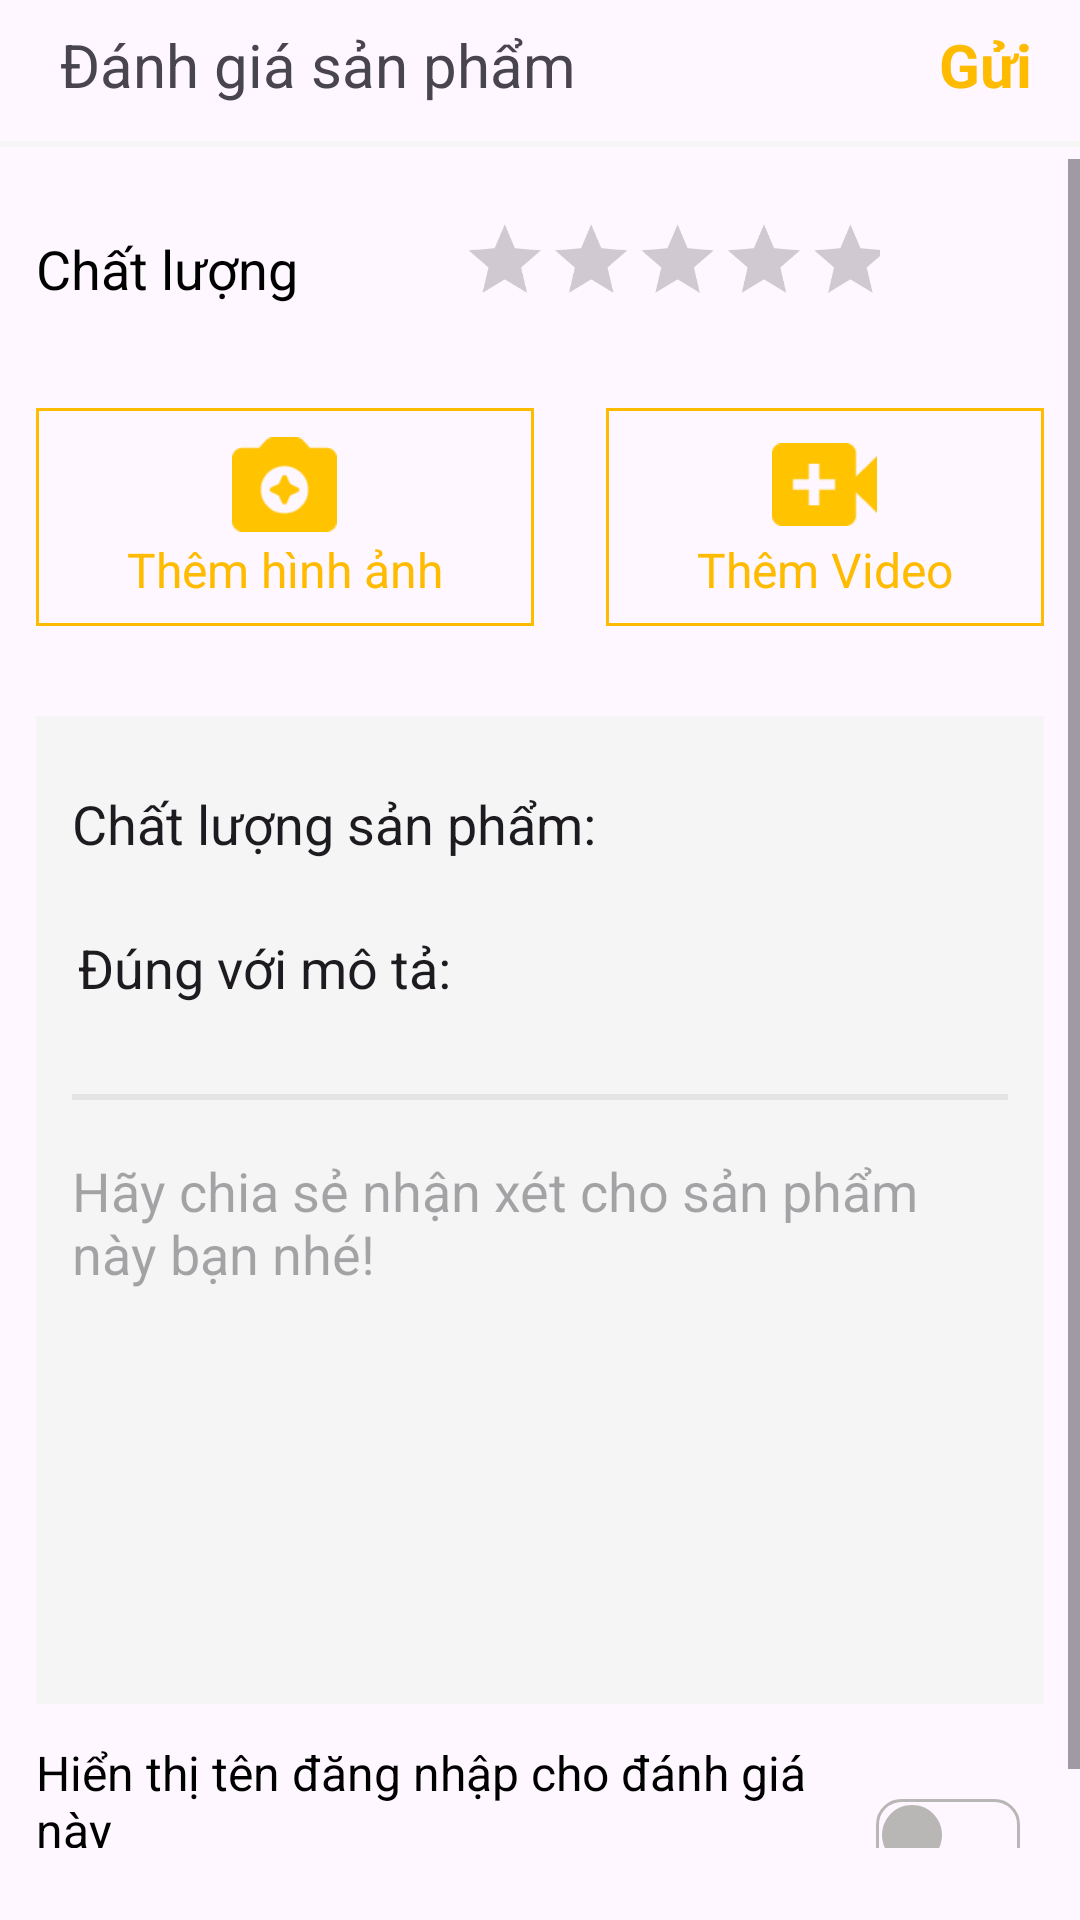

Layout XML and referenced resources for this Android screen:
<!-- AndroidManifest.xml: application theme Theme.UserAppBangHangOnline -->
<!-- res/layout/activity_product_reviews_activity.xml -->
<?xml version="1.0" encoding="utf-8"?>
<LinearLayout xmlns:android="http://schemas.android.com/apk/res/android"
    xmlns:app="http://schemas.android.com/apk/res-auto"
    xmlns:tools="http://schemas.android.com/tools"
    android:layout_width="match_parent"
    android:layout_height="match_parent"
    tools:context=".view.activity.ProductReviewsActivity"
    android:orientation="vertical"
    android:paddingBottom="24dp">

    <LinearLayout
        android:id="@+id/linearLayout8"
        android:layout_width="match_parent"
        android:layout_height="wrap_content"
        android:gravity="center_vertical"
        android:orientation="horizontal"
        android:padding="8dp"
        android:paddingHorizontal="12dp">

        <ImageView
            android:id="@+id/arrowBackProductReviews"
            android:layout_width="wrap_content"
            android:layout_height="wrap_content"
            android:src="@drawable/left_arrow"
            app:tint="@color/btn_yellow" />

        <TextView
            android:layout_weight="1"
            android:layout_width="wrap_content"
            android:layout_height="wrap_content"
            android:layout_marginLeft="12dp"
            android:text="Đánh giá sản phẩm"
            android:textSize="20sp" />

        <TextView
            android:id="@+id/btnSendReviews"
            android:layout_width="wrap_content"
            android:layout_height="wrap_content"
            android:text="Gửi"
            android:textSize="20sp"
            android:textColor="@color/btn_yellow"
            android:textStyle="bold"
            android:layout_marginRight="8dp"/>
    </LinearLayout>

    <View
        android:layout_width="match_parent"
        android:layout_height="2dp"
        android:background="@color/btn_edit_text"
        android:layout_marginVertical="4dp"/>

    <ScrollView
        android:layout_width="match_parent"
        android:layout_height="wrap_content">
        <LinearLayout
            android:layout_width="match_parent"
            android:layout_height="wrap_content"
            android:orientation="vertical">

            <androidx.recyclerview.widget.RecyclerView
                android:layout_width="match_parent"
                android:layout_height="wrap_content"
                android:id="@+id/rvProductInReviews"/>

            <LinearLayout
                android:layout_marginTop="8dp"
                android:layout_width="match_parent"
                android:layout_height="wrap_content"
                android:gravity="center_vertical"
                android:orientation="horizontal"
                android:paddingHorizontal="12dp">

                <TextView
                    android:layout_width="wrap_content"
                    android:layout_height="wrap_content"
                    android:text="Chất lượng"
                    android:textColor="@color/black"
                    android:textSize="18sp" />

                <RatingBar
                    android:id="@+id/rattingBarProductReviews"
                    android:layout_width="wrap_content"
                    android:layout_height="wrap_content"
                    android:layout_marginHorizontal="8dp"
                    android:numStars="5"
                    android:progressTint="@color/btn_yellow"
                    android:scaleX="0.6"
                    android:scaleY="0.6"
                    android:stepSize="1" />







            </LinearLayout>

            <LinearLayout
                android:layout_width="match_parent"
                android:layout_height="wrap_content"
                android:orientation="horizontal"
                android:layout_marginVertical="18dp">

                <LinearLayout
                    android:layout_width="wrap_content"
                    android:layout_height="wrap_content"
                    android:layout_weight="0.5"
                    android:orientation="vertical"
                    android:background="@drawable/custom_border_primary_yellow"
                    android:layout_marginHorizontal="12dp"
                    android:padding="8dp"
                    android:gravity="center"
                    android:id="@+id/layoutAddImgProductReviews">

                    <ImageView
                        android:layout_width="35dp"
                        android:layout_height="35dp"
                        android:src="@drawable/img_add_avatar_reviews"/>

                    <TextView
                        android:layout_width="wrap_content"
                        android:layout_height="wrap_content"
                        android:text="Thêm hình ảnh"
                        android:textColor="@color/btn_yellow"
                        android:textSize="16sp"/>
                </LinearLayout>

                <LinearLayout
                    android:layout_width="wrap_content"
                    android:layout_height="wrap_content"
                    android:layout_weight="0.5"
                    android:orientation="vertical"
                    android:background="@drawable/custom_border_primary_yellow"
                    android:layout_marginHorizontal="12dp"
                    android:padding="8dp"
                    android:gravity="center"
                    android:id="@+id/layoutAddVideoProductReviews">
                    <ImageView
                        android:layout_width="35dp"
                        android:layout_height="35dp"
                        android:src="@drawable/img_add_video_reviews"/>

                    <TextView
                        android:layout_width="wrap_content"
                        android:layout_height="wrap_content"
                        android:text="Thêm Video"
                        android:textColor="@color/btn_yellow"
                        android:textSize="16sp"/>
                </LinearLayout>
            </LinearLayout>

            <ImageView
                android:layout_width="100dp"
                android:layout_height="100dp"
                android:visibility="gone"
                android:scaleType="fitXY"
                android:layout_marginLeft="12dp"
                android:id="@+id/imgUploadToRating"/>

            <LinearLayout
                android:layout_width="match_parent"
                android:layout_height="wrap_content"
                android:orientation="vertical"
                android:padding="12dp"
                android:layout_margin="12dp"
                android:background="@color/color_f5">

                <EditText
                    android:id="@+id/edRatingQualityProductReviews"
                    android:layout_width="match_parent"
                    android:layout_height="48dp"
                    android:background="@color/color_f5"
                    android:inputType="textMultiLine"
                    android:textSize="18sp"
                    android:text="Chất lượng sản phẩm: "/>

                <EditText
                    android:layout_width="match_parent"
                    android:layout_height="48dp"
                    android:layout_marginLeft="2dp"
                    android:id="@+id/edTrueDescriptionProductReviews"
                    android:background="@color/color_f5"
                    android:text="Đúng với mô tả: "
                    android:textSize="18sp"/>

                <View
                    android:layout_width="match_parent"
                    android:layout_height="2dp"
                    android:background="@color/color_e4"
                    android:layout_marginVertical="18dp"/>

                <EditText
                    android:id="@+id/tvNoteReview"
                    android:layout_width="match_parent"
                    android:layout_height="wrap_content"
                    android:hint="Hãy chia sẻ nhận xét cho sản phẩm này bạn nhé!"
                    android:background="@color/color_f5"
                    android:textSize="18sp"
                    android:inputType="textMultiLine"
                    android:scrollbars="vertical"
                    android:lines="8"
                    android:gravity="top|start"/>
            </LinearLayout>

            <LinearLayout
                android:layout_width="match_parent"
                android:layout_height="wrap_content"
                android:orientation="horizontal"
                android:gravity="center_vertical"
                android:layout_marginHorizontal="12dp">
                <LinearLayout
                    android:layout_weight="1"
                    android:layout_width="wrap_content"
                    android:layout_height="wrap_content"
                    android:orientation="vertical">
                    <TextView
                        android:layout_width="wrap_content"
                        android:layout_height="wrap_content"
                        android:text="Hiển thị tên đăng nhập cho đánh giá này"
                        android:textSize="16sp"
                        android:textColor="@color/black"/>
                    <TextView
                        android:layout_width="wrap_content"
                        android:layout_height="wrap_content"
                        android:text="Tên tài khoản của bạn sẽ hiển thị như abc"
                        android:layout_marginTop="4dp"/>
                </LinearLayout>

                <Switch
                    android:layout_width="wrap_content"
                    android:layout_height="48dp"
                    android:track="@drawable/custom_bg_track_switch"
                    android:thumbTint="@color/custom_thumb_switch"
                    android:thumb="@drawable/baseline_circle_24"
                    android:id="@+id/swShowAndHideUsername"
                    android:layout_marginHorizontal="8dp"/>
            </LinearLayout>
        </LinearLayout>
    </ScrollView>
</LinearLayout>
<!-- resources referenced by this layout -->
<resources>
  <color name="black">#FF000000</color>
  <color name="btn_edit_text">#F6F6F6</color>
  <color name="btn_yellow">#FFBB00</color>
  <color name="color_e4">#e4e4e4</color>
  <color name="color_f5">#f5f5f5</color>
  <!-- drawable baseline_circle_24 (drawable) -->
  <vector android:height="24dp" android:tint="#B9B6B6"
      android:viewportHeight="24" android:viewportWidth="24"
      android:width="24dp" xmlns:android="http://schemas.android.com/apk/res/android">
      <path android:fillColor="@android:color/white" android:pathData="M12,2C6.47,2 2,6.47 2,12s4.47,10 10,10 10,-4.47 10,-10S17.53,2 12,2z"/>
  </vector>
  <!-- drawable custom_bg_track_switch (drawable) -->
  <?xml version="1.0" encoding="utf-8"?>
  <selector xmlns:android="http://schemas.android.com/apk/res/android">
      <item>
          <shape android:shape="rectangle">
              <corners android:radius="8dp"/>
              <stroke android:width="1dp" android:color="@color/border_switch"/>
          </shape>
      </item>
  </selector>
  <!-- drawable custom_border_primary_yellow (drawable) -->
  <?xml version="1.0" encoding="utf-8"?>
  <selector xmlns:android="http://schemas.android.com/apk/res/android">
      <item>
          <shape android:shape="rectangle">
              <stroke android:color="@color/btn_yellow" android:width="1dp"/>
          </shape>
      </item>
  </selector>
  <!-- drawable img_add_avatar_reviews: png bitmap (drawable, 1016 bytes) -->
  <!-- drawable img_add_video_reviews: png bitmap (drawable, 594 bytes) -->
  <style name="Theme.UserAppBangHangOnline" parent="Base.Theme.UserAppBangHangOnline" />
  <color name="border_switch">#b9b6b6</color>
  <style name="Base.Theme.UserAppBangHangOnline" parent="Theme.Material3.DayNight.NoActionBar">
          
  
          <item name="android:windowLightStatusBar">true</item>
      </style>
</resources>
